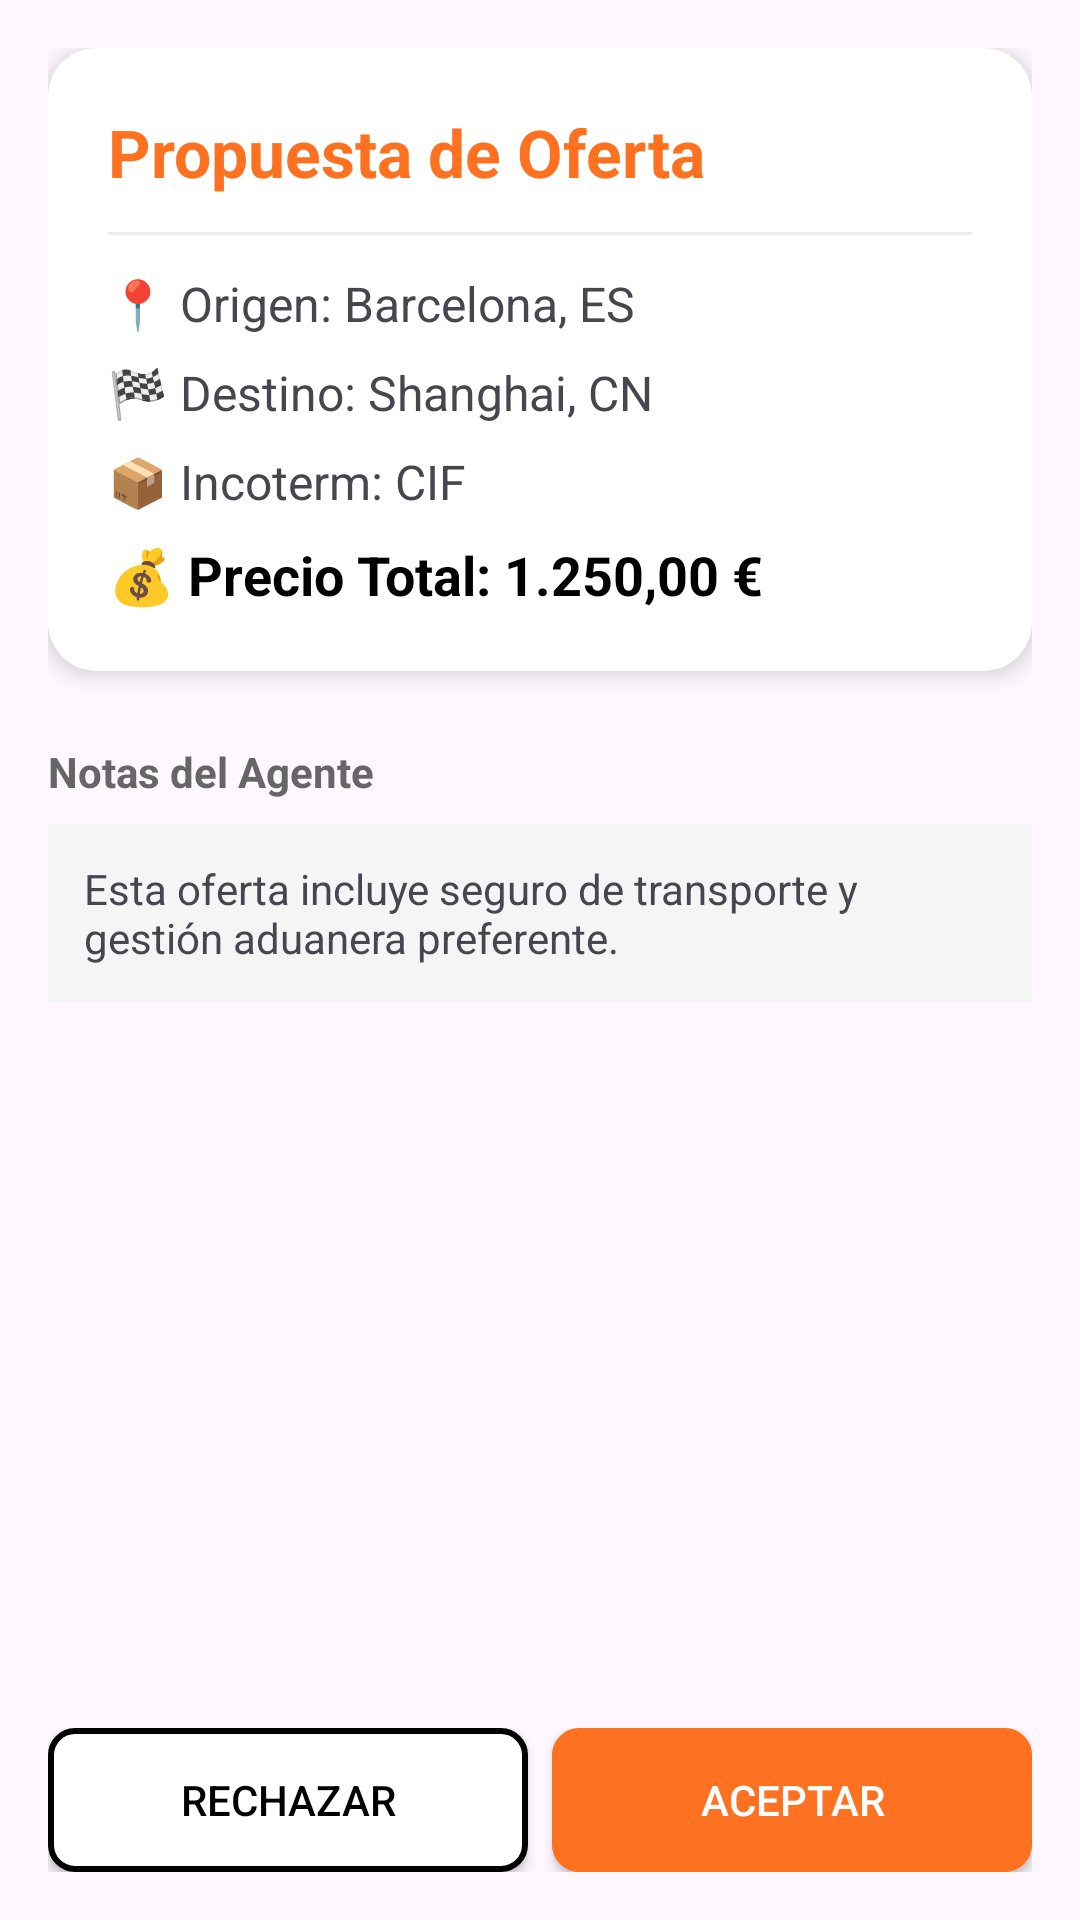

This screen was rendered from an Android layout file. Write that file and the resources it references.
<!-- AndroidManifest.xml: application theme Theme.ProyectoSIMEX -->
<!-- res/layout/fragment_oferta_detallada_para_usuario.xml -->
<?xml version="1.0" encoding="utf-8"?>
<androidx.constraintlayout.widget.ConstraintLayout
    xmlns:android="http://schemas.android.com/apk/res/android"
    xmlns:app="http://schemas.android.com/apk/res-auto"
    android:layout_width="match_parent"
    android:layout_height="match_parent"
    android:padding="16dp">

    <androidx.core.widget.NestedScrollView
        android:layout_width="match_parent"
        android:layout_height="0dp"
        android:layout_marginBottom="16dp"
        app:layout_constraintTop_toTopOf="parent">

        <LinearLayout
            android:layout_width="match_parent"
            android:layout_height="wrap_content"
            android:orientation="vertical">

            <androidx.cardview.widget.CardView
                android:layout_width="match_parent"
                android:layout_height="wrap_content"
                app:cardCornerRadius="16dp"
                app:cardElevation="4dp"
                app:cardBackgroundColor="#FFFFFF">

                <LinearLayout
                    android:layout_width="match_parent"
                    android:layout_height="wrap_content"
                    android:orientation="vertical"
                    android:padding="20dp">

                    <TextView
                        android:id="@+id/tvTituloDetalle"
                        android:layout_width="wrap_content"
                        android:layout_height="wrap_content"
                        android:text="Propuesta de Oferta"
                        android:textSize="22sp"
                        android:textStyle="bold"
                        android:textColor="#FD7121"/>

                    <View
                        android:layout_width="match_parent"
                        android:layout_height="1dp"
                        android:background="#EEEEEE"
                        android:layout_marginVertical="12dp"/>

                    <TextView
                        android:id="@+id/tvDetalleOrigen"
                        android:layout_width="match_parent"
                        android:layout_height="wrap_content"
                        android:text="📍 Origen: Barcelona, ES"
                        android:textSize="16sp"
                        android:layout_marginBottom="8dp"/>

                    <TextView
                        android:id="@+id/tvDetalleDestino"
                        android:layout_width="match_parent"
                        android:layout_height="wrap_content"
                        android:text="🏁 Destino: Shanghai, CN"
                        android:textSize="16sp"
                        android:layout_marginBottom="8dp"/>

                    <TextView
                        android:id="@+id/tvDetalleIncoterm"
                        android:layout_width="match_parent"
                        android:layout_height="wrap_content"
                        android:text="📦 Incoterm: CIF"
                        android:textSize="16sp"
                        android:layout_marginBottom="8dp"/>

                    <TextView
                        android:id="@+id/tvDetallePrecio"
                        android:layout_width="match_parent"
                        android:layout_height="wrap_content"
                        android:text="💰 Precio Total: 1.250,00 €"
                        android:textSize="18sp"
                        android:textStyle="bold"
                        android:textColor="#000000"/>
                </LinearLayout>
            </androidx.cardview.widget.CardView>

            <TextView
                android:layout_width="wrap_content"
                android:layout_height="wrap_content"
                android:text="Notas del Agente"
                android:layout_marginTop="24dp"
                android:textStyle="bold"
                android:textColor="#666666"/>

            <TextView
                android:id="@+id/tvNotasComercial"
                android:layout_width="match_parent"
                android:layout_height="wrap_content"
                android:layout_marginTop="8dp"
                android:text="Esta oferta incluye seguro de transporte y gestión aduanera preferente."
                android:padding="12dp"
                android:background="#F5F5F5"/>

        </LinearLayout>
    </androidx.core.widget.NestedScrollView>

    <LinearLayout
        android:id="@+id/llButtons"
        android:layout_width="match_parent"
        android:layout_height="wrap_content"
        android:orientation="horizontal"
        app:layout_constraintBottom_toBottomOf="parent">

        <Button
            android:id="@+id/btnRechazarOferta"
            android:layout_width="0dp"
            android:layout_height="wrap_content"
            android:layout_weight="1"
            android:text="Rechazar"
            android:background="@drawable/btn_border_white"
            app:backgroundTint="@null"
            android:textColor="@color/black"
            android:layout_marginEnd="8dp" />

        <Button
            android:id="@+id/btnAceptarOferta"
            android:layout_width="0dp"
            android:layout_height="wrap_content"
            android:layout_weight="1"
            android:text="Aceptar"
            android:background="@drawable/btn_border_white"
            app:backgroundTint="#FD7121"
            android:textColor="@color/white" />
    </LinearLayout>

</androidx.constraintlayout.widget.ConstraintLayout>
<!-- resources referenced by this layout -->
<resources>
  <!-- drawable btn_border_white (drawable) -->
  <?xml version="1.0" encoding="utf-8"?>
  <shape xmlns:android="http://schemas.android.com/apk/res/android">
      <solid android:color="#FFFFFF" /> <stroke
      android:width="2dp"
      android:color="#000000" /> <corners android:radius="8dp" /> </shape>
  <style name="Theme.ProyectoSIMEX" parent="Base.Theme.ProyectoSIMEX" />
  <style name="Base.Theme.ProyectoSIMEX" parent="Theme.Material3.DayNight.NoActionBar">
          
          
      </style>
  <!-- not gathered from this repository: default colours our renderer supplied (Android Studio template values) -->
  <color name="black">#FF000000</color>
  <color name="white">#FFFFFFFF</color>
</resources>
